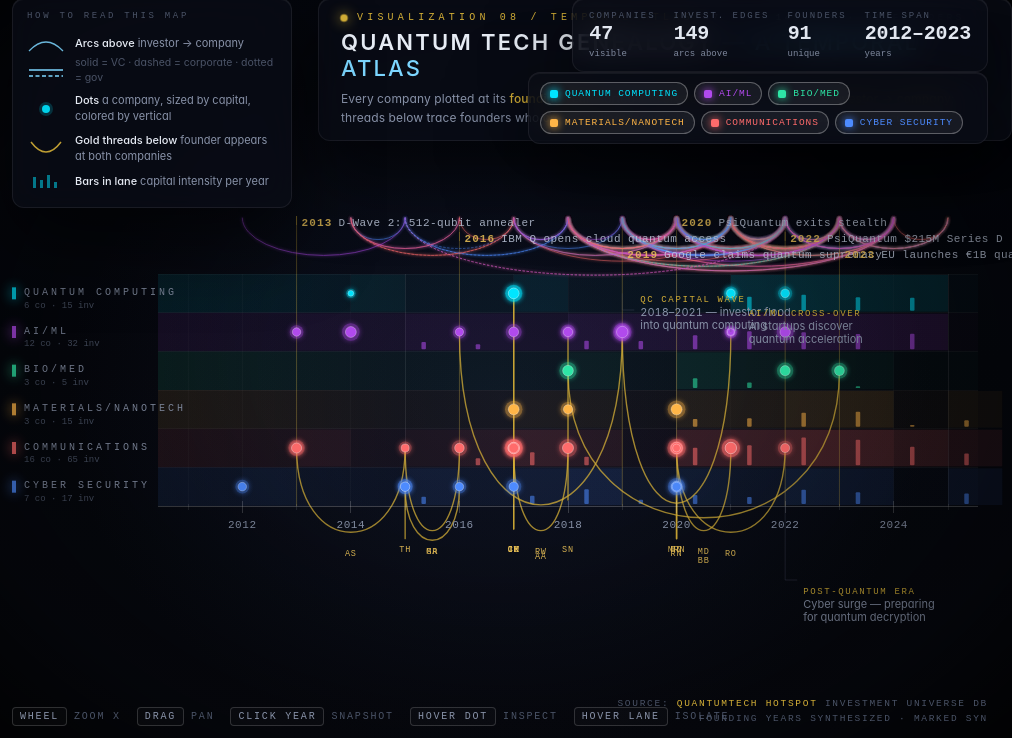
D3 v7 page, settled after 360 driven frames (6 s of simulated time); the page loaded 1 data file(s).


(function () {
  // ---------------------------- Constants & Palettes ----------------------------
  const VERTICAL_COLORS = {
    "Quantum Computing":  "#00e5ff",
    "AI/ML":              "#b14aed",
    "Bio/Med":            "#2ee6a6",
    "Materials/NanoTech": "#ffb547",
    "Communications":     "#ff6b6b",
    "Cyber Security":     "#4d8bff"
  };
  const VERTICAL_ORDER = [
    "Quantum Computing",
    "AI/ML",
    "Bio/Med",
    "Materials/NanoTech",
    "Communications",
    "Cyber Security"
  ];
  // Map source verticals to display verticals (deterministic redistribution)
  // Source data only provides 4: Quantum Computing, Communications, Cyber Security, Other.
  // We redistribute "Other" and overweighted "Communications" using description keywords + hash.

  const GOLD       = "#d4af37";
  const GOLD_BR    = "#f0c659";
  const PEARL      = "#e9ecf3";

  // ---------------------------- Deterministic seed ----------------------------
  function hashStr(s) {
    let h = 2166136261 >>> 0;
    for (let i = 0; i < s.length; i++) {
      h ^= s.charCodeAt(i);
      h = Math.imul(h, 16777619);
    }
    return h >>> 0;
  }
  function rand01(seed) {
    const h = hashStr(seed);
    let x = h;
    x ^= x << 13; x >>>= 0;
    x ^= x >> 17; x >>>= 0;
    x ^= x << 5;  x >>>= 0;
    return (x >>> 0) / 4294967296;
  }
  function triYearFromSeed(seed, lo, hi, mode) {
    const u1 = rand01(seed + "|a");
    const u2 = rand01(seed + "|b");
    const u  = (u1 + u2) / 2;
    const left = (mode - lo) / (hi - lo);
    let v;
    if (u < left) v = lo + (u / left) * (mode - lo);
    else          v = mode + ((u - left) / (1 - left)) * (hi - mode);
    return Math.max(lo, Math.min(hi, Math.round(v)));
  }

  // ---------------------------- Investor type heuristic ----------------------------
  // Returns "vc" | "corp" | "gov"
  function investorType(name) {
    const n = (name || "").toLowerCase();
    // Government / sovereign
    if (/\b(eib|european investment bank|darpa|nasa|in-q-tel|innovate uk|nsf|sovereign|government|ministry|royal society|department|defen[cs]e|state|public)\b/i.test(name)) return "gov";
    if (/\b(uk research|innovation|cdti|bpifrance|enterprise ireland|kfw|jaxa|cnrc|rias|epsrc|orano|crc)\b/i.test(name)) return "gov";
    // Corporate (big tech / industrial)
    if (/\b(google|alphabet|amazon|aws|microsoft|ibm|intel|apple|samsung|hcl|nvidia|cisco|sony|toshiba|nec|hitachi|fujitsu|siemens|lockheed|raytheon|boeing|honeywell|airbus|bosch|hyundai|hp |hewlett|oracle|sap|salesforce|adobe|pfizer|merck|roche|novartis|porsche|merck|novo)\b/i.test(name)) return "corp";
    if (/\b(corp|corporation|industries|holdings|labs|laboratories)\b/i.test(name)) return "corp";
    // VC heuristics
    if (/\b(ventures?|capital|partners|fund|equity|investment|asset|growth|seed|accelerator|incubator|y combinator|combinator|techstars|founders|sequoia|andreessen|bessemer|kleiner|greylock|accel|index|insight|tiger global|softbank|a16z|s32|.+ ventures?$)\b/i.test(name)) return "vc";
    // Banks / large finance => corp-ish
    if (/\b(bank|credit|sachs|morgan|chase|hsbc|barclays|wells fargo)\b/i.test(name)) return "corp";
    return "vc"; // default majority case
  }

  // ---------------------------- Vertical reassignment ----------------------------
  // Source only has 4 verticals; distribute "Other" + part of "Communications" across the 6 target verticals
  // using description keywords + deterministic hash for ties.
  function reassignVertical(c) {
    const src = c.vertical;
    const desc = (c.description || "").toLowerCase();
    const name = (c.name || "").toLowerCase();
    const text = name + " " + desc;
    // Direct keep when source already matches one of our six
    if (src === "Quantum Computing" || src === "Cyber Security") return src;

    // Keyword scoring
    const score = {
      "AI/ML":              0,
      "Bio/Med":            0,
      "Materials/NanoTech": 0,
      "Communications":     0,
      "Quantum Computing":  0,
      "Cyber Security":     0
    };
    if (/\b(ai|artificial intelligence|machine learning|deepmind|deep learning|neural|llm|cognitive|algorithm)\b/.test(text)) score["AI/ML"] += 3;
    if (/\b(bio|biotech|medic|health|pharma|genom|drug|molecul|protein|clinic|patient|hospital)\b/.test(text)) score["Bio/Med"] += 3;
    if (/\b(material|nano|graphene|semiconductor|fabricat|wafer|chip|crystalline|sensor|photonic)\b/.test(text)) score["Materials/NanoTech"] += 3;
    if (/\b(communication|network|telecom|fiber|optical|qkd|key distribution|encrypt|satellite|signal|wireless|broadband|5g|6g)\b/.test(text)) score["Communications"] += 3;
    if (/\b(quantum comput|qubit|qpu|supremacy|annealing|photonic comput|trapped ion|superconduct)\b/.test(text)) score["Quantum Computing"] += 3;
    if (/\b(cyber|security|secur|threat|firewall|cryptograph|post-quantum|breach|defen[cs]e against)\b/.test(text)) score["Cyber Security"] += 3;

    // Soft keep of source bias
    if (src === "Communications") score["Communications"] += 1.5;
    if (src === "Other") {
      // weak prior pushed toward AI/ML or Materials when descriptions are vague tech firms
      score["AI/ML"] += 0.4;
      score["Materials/NanoTech"] += 0.3;
    }

    // Pick the max; if zero everywhere, deterministic fallback by hash
    let best = null, bestScore = -1;
    for (const k of Object.keys(score)) {
      if (score[k] > bestScore) { bestScore = score[k]; best = k; }
    }
    if (bestScore <= 0) {
      const r = rand01("vert:" + c.id);
      // Round-robin spread across all six
      const idx = Math.floor(r * VERTICAL_ORDER.length);
      best = VERTICAL_ORDER[idx];
    }
    return best;
  }

  // ---------------------------- Hardcoded milestones (// SYN) ----------------------------
  const MILESTONES = [
    { year: 2013, label: "D-Wave 2: 512-qubit annealer" },        // SYN
    { year: 2016, label: "IBM Q opens cloud quantum access" },    // SYN
    { year: 2019, label: "Google claims quantum supremacy" },     // SYN
    { year: 2020, label: "PsiQuantum exits stealth" },            // SYN
    { year: 2022, label: "PsiQuantum $215M Series D" },           // SYN
    { year: 2023, label: "EU launches €1B quantum flagship" }     // SYN
  ];

  // ---------------------------- Annotations (// SYN) ----------------------------
  // Static, gracefully placed.
  // Each: targetYear (anchors leader), targetVertical (lane), label, body, side ('above'|'below')
  const ANNOTATIONS = [
    {
      targetYear: 2019, targetVertical: "Quantum Computing",
      label: "QC capital wave",
      body: "2018–2021 — investor flood\ninto quantum computing",
      anchor: "above"
    },
    {
      targetYear: 2021, targetVertical: "AI/ML",
      label: "AI/ML cross-over",
      body: "AI startups discover\nquantum acceleration",
      anchor: "above"
    },
    {
      targetYear: 2022, targetVertical: "Cyber Security",
      label: "Post-quantum era",
      body: "Cyber surge — preparing\nfor quantum decryption",
      anchor: "below"
    }
  ];

  // ---------------------------- Load ----------------------------
  d3.json("../data/quantum_ecosystem.json").then(setup).catch(err => {
    console.error("Failed to load data:", err);
    document.body.innerHTML = '<pre style="color:#ff6b6b;padding:24px;font-family:JetBrains Mono;">Failed to load /data/quantum_ecosystem.json — please serve via http server.\n' + err + '</pre>';
  });

  function setup(data) {
    // ---- Synthesize founding year + redistribute verticals ----
    const companies = data.companies.map(c => {
      let founded = c.founded;
      let synthFounded = false;
      if (founded == null) {
        founded = triYearFromSeed("founded:" + c.id, 2010, 2024, 2019);
        synthFounded = true;
      }
      const newVert = reassignVertical(c);
      const synthVert = newVert !== c.vertical;
      // Synthesize approx capital scale: deterministic based on # investors + hash bump
      const capSeed = "cap:" + c.id;
      const baseCap = 5 + Math.round(rand01(capSeed) * 90); // $5–95M
      const investorBoost = (Array.isArray(c.investors) ? c.investors.length : 0) * 6;
      const capitalM = baseCap + investorBoost; // notional millions
      return Object.assign({}, c, {
        founded,
        vertical: newVert,
        _synthetic: synthFounded,
        _syntheticVertical: synthVert,
        _capitalM: capitalM,
        investors: Array.isArray(c.investors) ? c.investors : [],
        founders:  Array.isArray(c.founders)  ? c.founders  : []
      });
    });

    const companyById = new Map(companies.map(c => [c.id, c]));

    // ---- Synthesize investments with year + capital amount ----
    const investments = (data.investments || [])
      .filter(inv => companyById.has(inv.company))
      .map((inv, idx) => {
        const c = companyById.get(inv.company);
        const lo = Math.max(c.founded, 2010);
        const hi = 2025;
        const mode = Math.min(hi, Math.max(lo, c.founded + 2));
        const seed = "inv:" + inv.investor + "→" + inv.company + ":" + idx;
        const year = triYearFromSeed(seed, lo, hi, mode);
        const amount = 1 + Math.round(rand01(seed + "|amt") * 60); // $1–61M synthetic
        return { investor: inv.investor, company: inv.company, year, amount, type: investorType(inv.investor) };
      });

    // Investor → first investment year (used as start of arc). Add small backdate.
    const investorFirstYear = new Map();
    investments.forEach(inv => {
      if (!investorFirstYear.has(inv.investor)) investorFirstYear.set(inv.investor, inv.year);
      else if (inv.year < investorFirstYear.get(inv.investor)) investorFirstYear.set(inv.investor, inv.year);
    });
    investorFirstYear.forEach((y, k) => {
      const back = Math.floor(rand01("ifback:" + k) * 4);
      investorFirstYear.set(k, Math.max(2008, y - back));
    });

    // ---- Synthesize cross-company founder threads ----
    // Source data has 0 multi-company founders. Generate a deterministic small set.
    // For ~14 founders, create a 2nd-company link based on hashing.
    const SYN_FOUNDER_THREADS = []; // {founder, c1, c2}
    const TARGET_THREADS = 18;
    // Pick founders with the highest hash priority
    const founderRanked = data.founders
      .map(f => ({ f, h: rand01("fpick:" + f.id) }))
      .sort((a, b) => a.h - b.h);
    const used = new Set();
    for (const item of founderRanked) {
      if (SYN_FOUNDER_THREADS.length >= TARGET_THREADS) break;
      const f = item.f;
      if (!f.companies || f.companies.length === 0) continue;
      const home = f.companies[0];
      if (!companyById.has(home)) continue;
      // Choose a second company deterministically — prefer same vertical or near-by year
      const homeC = companyById.get(home);
      const candidates = companies
        .filter(c => c.id !== home)
        .map(c => {
          const yearDist = Math.abs(c.founded - homeC.founded);
          const sameVert = c.vertical === homeC.vertical ? 0 : 1;
          const score = sameVert * 4 + yearDist * 0.7 + rand01("score:" + f.id + "|" + c.id) * 5;
          return { c, score };
        })
        .sort((a, b) => a.score - b.score);
      if (!candidates.length) continue;
      // Avoid duplicate thread keys
      let chosen = null;
      for (const cand of candidates.slice(0, 8)) {
        const k1 = home + "|" + cand.c.id + "|" + f.id;
        const k2 = cand.c.id + "|" + home + "|" + f.id;
        if (!used.has(k1) && !used.has(k2)) { chosen = cand.c; used.add(k1); used.add(k2); break; }
      }
      if (!chosen) continue;
      SYN_FOUNDER_THREADS.push({ founder: f.name, founderId: f.id, c1: home, c2: chosen.id });
    }

    // ---- Cumulative + per-year capital + per (year,vertical) heat ----
    const yearInvCount = new Map();
    const yearInvAmount = new Map();
    const yearVertAmount = new Map(); // key "y|vert" -> sum amount
    const yearTopInvestors = new Map(); // key year -> Map(investor → count)
    const yearActiveInvestors = new Map(); // y -> Set of investor names
    investments.forEach(inv => {
      yearInvCount.set(inv.year, (yearInvCount.get(inv.year) || 0) + 1);
      yearInvAmount.set(inv.year, (yearInvAmount.get(inv.year) || 0) + inv.amount);
      const c = companyById.get(inv.company);
      const v = c ? c.vertical : "Quantum Computing";
      const k = inv.year + "|" + v;
      yearVertAmount.set(k, (yearVertAmount.get(k) || 0) + inv.amount);
      if (!yearTopInvestors.has(inv.year)) yearTopInvestors.set(inv.year, new Map());
      const m = yearTopInvestors.get(inv.year);
      m.set(inv.investor, (m.get(inv.investor) || 0) + 1);
      if (!yearActiveInvestors.has(inv.year)) yearActiveInvestors.set(inv.year, new Set());
      yearActiveInvestors.get(inv.year).add(inv.investor);
    });

    const yearCompCount = new Map();
    companies.forEach(c => yearCompCount.set(c.founded, (yearCompCount.get(c.founded) || 0) + 1));

    const minDataYear = Math.min(...companies.map(c => c.founded));
    const maxDataYear = 2025;
    const startYear = Math.max(2009, minDataYear - 1);
    const endYear   = 2025;

    const cumulative = [];
    let cum = 0;
    for (let y = startYear; y <= endYear; y++) {
      cum += (yearCompCount.get(y) || 0);
      cumulative.push({ year: y, cum });
    }

    // ---------------------------- Layout state ----------------------------
    const svg = d3.select("#viz");
    const stageEl = document.getElementById("stage");

    let width = window.innerWidth;
    let height = window.innerHeight;
    svg.attr("viewBox", `0 0 ${width} ${height}`).attr("width", width).attr("height", height);

    // Margins
    const M = { top: 130, right: 64, bottom: 128, left: 200 };

    // X scale (time)
    const baseScale = d3.scaleLinear()
      .domain([startYear, endYear])
      .range([M.left, width - M.right]);

    let currentScale = baseScale.copy();
    let activeVerticals = new Set(VERTICAL_ORDER);
    let selectedYear = null;
    let hoverCompanyId = null;
    let hoverArc = null;
    let hoverLane = null;
    let hoverThread = null;

    // ---------------------------- SVG defs ----------------------------
    const defs = svg.append("defs");

    // Soft glow for arc strokes
    const glowSoft = defs.append("filter")
      .attr("id", "f-glow-soft")
      .attr("x", "-50%").attr("y", "-50%")
      .attr("width", "200%").attr("height", "200%");
    glowSoft.append("feGaussianBlur").attr("stdDeviation", 1.4).attr("result", "softblur");
    const mergeSoft = glowSoft.append("feMerge");
    mergeSoft.append("feMergeNode").attr("in", "softblur");
    mergeSoft.append("feMergeNode").attr("in", "SourceGraphic");

    // Stronger glow for dot halo
    const glow = defs.append("filter")
      .attr("id", "f-glow")
      .attr("x", "-200%").attr("y", "-200%")
      .attr("width", "500%").attr("height", "500%");
    glow.append("feGaussianBlur").attr("stdDeviation", 2.6).attr("result", "blur");
    const mergeGlow = glow.append("feMerge");
    mergeGlow.append("feMergeNode").attr("in", "blur");
    mergeGlow.append("feMergeNode").attr("in", "SourceGraphic");

    // Per-vertical lane background gradients (subtle horizontal tint on left)
    VERTICAL_ORDER.forEach(v => {
      const g = defs.append("linearGradient")
        .attr("id", "lane-bg-" + v.replace(/[^a-z0-9]/gi, ""))
        .attr("x1", 0).attr("y1", 0).attr("x2", 1).attr("y2", 0);
      g.append("stop").attr("offset", "0%")  .attr("stop-color", VERTICAL_COLORS[v]).attr("stop-opacity", 0.10);
      g.append("stop").attr("offset", "30%") .attr("stop-color", VERTICAL_COLORS[v]).attr("stop-opacity", 0.04);
      g.append("stop").attr("offset", "100%").attr("stop-color", VERTICAL_COLORS[v]).attr("stop-opacity", 0.02);
    });

    // Layers (paint order)
    const gHeat        = svg.append("g").attr("class", "layer-heat");
    const gLanes       = svg.append("g").attr("class", "layer-lanes");
    const gCapital     = svg.append("g").attr("class", "layer-capital");
    const gMilestones  = svg.append("g").attr("class", "layer-milestones");
    const gGrid        = svg.append("g").attr("class", "layer-grid");
    const gThreads     = svg.append("g").attr("class", "layer-threads");
    const gArcsAbove   = svg.append("g").attr("class", "layer-arcs-above");
    const gAxis        = svg.append("g").attr("class", "layer-axis");
    const gLaneLabels  = svg.append("g").attr("class", "layer-lane-labels");
    const gDots        = svg.append("g").attr("class", "layer-dots");
    const gAnnotations = svg.append("g").attr("class", "layer-annotations");
    const gYearLabels  = svg.append("g").attr("class", "layer-year-labels");
    const gMilestoneLabels = svg.append("g").attr("class", "layer-milestone-labels");

    // ---------------------------- Sizing ----------------------------
    // Dot radius by capital
    const rDot = d3.scaleSqrt()
      .domain([5, 250])
      .range([2.6, 7.5])
      .clamp(true);

    function dotRadius(c) { return rDot(c._capitalM || 10); }

    // Y position: lanes ----------------------------------------------------
    function laneBounds() {
      // Region between top of swim lanes and bottom of swim lanes
      const top = M.top;
      const bottom = height - M.bottom;
      // Layout (top → bottom):
      //   [arc canopy: ~110px] [milestone band: ~58px] [lanes] [thread canopy: ~110px]
      const arcsAboveHeight = 110;
      const milestoneBandHeight = 58;
      const threadsBelowHeight = 110;
      const arcsTop = top;
      const milestoneRow = top + arcsAboveHeight + 6;
      const laneRegionTop = top + arcsAboveHeight + milestoneBandHeight;
      const laneRegionBottom = bottom - threadsBelowHeight;
      const laneCount = VERTICAL_ORDER.length;
      const laneH = (laneRegionBottom - laneRegionTop) / laneCount;
      return {
        laneRegionTop,
        laneRegionBottom,
        laneHeight: laneH,
        arcsTop,
        milestoneRow
      };
    }
    function laneY(vertical) {
      const lb = laneBounds();
      const idx = VERTICAL_ORDER.indexOf(vertical);
      if (idx < 0) return lb.laneRegionTop + lb.laneHeight / 2;
      return lb.laneRegionTop + lb.laneHeight * (idx + 0.5);
    }
    function laneTop(vertical) {
      const lb = laneBounds();
      const idx = VERTICAL_ORDER.indexOf(vertical);
      return lb.laneRegionTop + lb.laneHeight * idx;
    }
    function laneHeight() { return laneBounds().laneHeight; }

    // Per-vertical-year capital amount → bar height (within a lane)
    let capScaleMax = d3.max(Array.from(yearVertAmount.values())) || 1;
    const capScale = d3.scaleSqrt().domain([0, capScaleMax]).range([0, 1]).clamp(true);

    // Heat scale (companies + investments per year-vertical) — VERY subtle weather-map feel
    const heatMax = d3.max(VERTICAL_ORDER.map(v =>
      d3.max(d3.range(startYear, endYear+1).map(y => (yearVertAmount.get(y+"|"+v) || 0)))
    )) || 1;
    // Use sqrt scale to compress big peaks; keep alpha tiny
    const heatScale = d3.scaleSqrt().domain([0, heatMax]).range([0, 1]).clamp(true);

    // ---------------------------- Render ----------------------------
    function render() {
      const lb = laneBounds();

      // -------- Heatmap (year × vertical) — subtle "weather map" --------
      const heatCells = [];
      for (let y = startYear; y <= endYear; y++) {
        VERTICAL_ORDER.forEach(v => {
          const a = yearVertAmount.get(y + "|" + v) || 0;
          const cs = companies.filter(c => c.founded === y && c.vertical === v).length;
          heatCells.push({ year: y, vert: v, w: a + cs * 12 });
        });
      }
      const heat = gHeat.selectAll("rect.heat-cell").data(heatCells, d => d.year + "|" + d.vert);
      heat.exit().remove();
      heat.enter().append("rect")
          .attr("class", "heat-cell")
        .merge(heat)
          .attr("x", d => currentScale(d.year))
          .attr("y", d => laneTop(d.vert) + 1)
          .attr("width", d => Math.max(1, currentScale(d.year + 1) - currentScale(d.year)))
          .attr("height", lb.laneHeight - 2)
          .attr("fill", d => VERTICAL_COLORS[d.vert])
          .attr("opacity", d => {
            if (!activeVerticals.has(d.vert)) return 0;
            // Subtle weather map: 0..0.22 alpha based on heatScale
            return heatScale(d.w) * 0.22;
          });

      // -------- Swim lanes (background tint + horizontal rule top/bottom) --------
      const lanes = gLanes.selectAll("g.lane").data(VERTICAL_ORDER, d => d);
      lanes.exit().remove();
      const lanesEnter = lanes.enter().append("g").attr("class", "lane");
      lanesEnter.append("rect").attr("class", "lane-bg");
      lanesEnter.append("line").attr("class", "lane-rule top");
      lanesEnter.merge(lanes).each(function(d) {
        const sel = d3.select(this);
        const top = laneTop(d);
        sel.select("rect.lane-bg")
          .attr("x", M.left - 30)
          .attr("y", top)
          .attr("width", width - M.right - M.left + 60)
          .attr("height", lb.laneHeight)
          .attr("fill", `url(#lane-bg-${d.replace(/[^a-z0-9]/gi,"")})`)
          .attr("opacity", activeVerticals.has(d) ? 1 : 0.20);
        sel.select("line.lane-rule.top")
          .attr("x1", M.left - 30).attr("x2", width - M.right + 30)
          .attr("y1", top).attr("y2", top);
      });
      // Bottom rule of last lane
      gLanes.selectAll("line.lane-rule.bottom").data([1]).join("line")
        .attr("class", "lane-rule bottom")
        .attr("x1", M.left - 30).attr("x2", width - M.right + 30)
        .attr("y1", lb.laneRegionBottom).attr("y2", lb.laneRegionBottom);

      // -------- Capital bars per (year, vertical) --------
      // Bars sit at the bottom of each lane, draw upward
      const barData = [];
      for (let y = startYear; y <= endYear; y++) {
        VERTICAL_ORDER.forEach(v => {
          const a = yearVertAmount.get(y + "|" + v) || 0;
          if (a > 0) barData.push({ year: y, vert: v, amount: a });
        });
      }
      const bars = gCapital.selectAll("rect.capital-bar").data(barData, d => d.year + "|" + d.vert);
      bars.exit().remove();
      bars.enter().append("rect")
          .attr("class", "capital-bar")
        .merge(bars)
          .attr("x", d => currentScale(d.year + 0.30))
          .attr("y", d => {
            const top = laneTop(d.vert);
            const usable = lb.laneHeight - 4;
            const h = capScale(d.amount) * usable * 0.80;
            return top + lb.laneHeight - 2 - h;
          })
          .attr("width", d => {
            const w = currentScale(d.year + 0.70) - currentScale(d.year + 0.30);
            return Math.max(1.5, Math.min(w, 4.5));
          })
          .attr("height", d => {
            const usable = lb.laneHeight - 4;
            return capScale(d.amount) * usable * 0.80;
          })
          .attr("fill", d => VERTICAL_COLORS[d.vert])
          .attr("opacity", d => activeVerticals.has(d.vert) ? 0.55 : 0.08)
          .attr("rx", 1);

      // -------- Lane labels (left) --------
      const laneLabelData = VERTICAL_ORDER.map(v => ({
        vert: v,
        count: companies.filter(c => c.vertical === v).length
      }));
      const laneLabels = gLaneLabels.selectAll("g.lane-label-g").data(laneLabelData, d => d.vert);
      laneLabels.exit().remove();
      const laneLabelsEnter = laneLabels.enter().append("g").attr("class", "lane-label-g");
      laneLabelsEnter.append("rect").attr("class", "lane-swatch");
      laneLabelsEnter.append("text").attr("class", "lane-label");
      laneLabelsEnter.append("text").attr("class", "lane-count");
      laneLabelsEnter.merge(laneLabels).each(function(d) {
        const sel = d3.select(this);
        const y = laneY(d.vert);
        sel.select("rect.lane-swatch")
          .attr("x", 24).attr("y", y - 6)
          .attr("width", 4).attr("height", 12)
          .attr("fill", VERTICAL_COLORS[d.vert])
          .attr("opacity", activeVerticals.has(d.vert) ? 0.95 : 0.25)
          .style("filter", "drop-shadow(0 0 6px " + VERTICAL_COLORS[d.vert] + ")");
        sel.select("text.lane-label")
          .attr("x", 36).attr("y", y - 1)
          .attr("alignment-baseline", "middle")
          .attr("fill", activeVerticals.has(d.vert) ? "var(--fg)" : "var(--fg-faint)")
          .text(d.vert.toUpperCase())
          .style("font-weight", activeVerticals.has(d.vert) ? 500 : 400)
          .on("mouseenter", () => { hoverLane = d.vert; applyHoverFade(); })
          .on("mouseleave", () => { hoverLane = null; applyHoverFade(); })
          .on("click", () => {
            // toggle isolate
            if (activeVerticals.size === 1 && activeVerticals.has(d.vert)) {
              activeVerticals = new Set(VERTICAL_ORDER);
            } else {
              activeVerticals = new Set([d.vert]);
            }
            updateChips();
            applyFilters();
          });
        sel.select("text.lane-count")
          .attr("x", 36).attr("y", y + 12)
          .attr("alignment-baseline", "middle")
          .text(`${d.count} co · ${investments.filter(i => companyById.get(i.company)?.vertical === d.vert).length} inv`);
      });

      // -------- Time grid + axis --------
      const [yLo, yHi] = currentScale.domain();
      const yLoVis = Math.floor(yLo);
      const yHiVis = Math.ceil(yHi);
      const pxPerYear = currentScale(yLoVis + 1) - currentScale(yLoVis);

      // Decade lines (every 5y)
      const decadeYears = [];
      for (let y = Math.ceil(yLoVis / 5) * 5; y <= yHiVis; y += 5) decadeYears.push(y);
      const decade = gGrid.selectAll("line.grid-decade").data(decadeYears, d => d);
      decade.exit().remove();
      decade.enter().append("line")
          .attr("class", "grid-decade")
        .merge(decade)
          .attr("x1", d => currentScale(d))
          .attr("x2", d => currentScale(d))
          .attr("y1", lb.laneRegionTop)
          .attr("y2", lb.laneRegionBottom);

      // Yearly faint gridlines
      let yearLines = [];
      if (pxPerYear > 8) for (let y = yLoVis; y <= yHiVis; y++) yearLines.push(y);
      const yearG = gGrid.selectAll("line.grid-year").data(yearLines, d => d);
      yearG.exit().remove();
      yearG.enter().append("line")
          .attr("class", "grid-year")
        .merge(yearG)
          .attr("x1", d => currentScale(d))
          .attr("x2", d => currentScale(d))
          .attr("y1", lb.laneRegionTop)
          .attr("y2", lb.laneRegionBottom);

      // Time axis (bottom)
      const ay = lb.laneRegionBottom;
      gAxis.selectAll("line.axis-line").data([1]).join("line")
        .attr("class", "axis-line")
        .attr("x1", M.left - 30).attr("x2", width - M.right + 30)
        .attr("y1", ay).attr("y2", ay);

      // Year ticks + labels
      let majorYears = [];
      let minorYears = [];
      const stepMajor = pxPerYear > 60 ? 1 : (pxPerYear > 22 ? 2 : (pxPerYear > 9 ? 5 : 10));
      const stepMinor = pxPerYear > 22 ? 1 : (pxPerYear > 9 ? 1 : 5);
      for (let y = Math.ceil(yLoVis / stepMajor) * stepMajor; y <= yHiVis; y += stepMajor) majorYears.push(y);
      for (let y = yLoVis; y <= yHiVis; y++) {
        if (y % stepMinor === 0 && majorYears.indexOf(y) === -1) minorYears.push(y);
      }

      const majTick = gAxis.selectAll("line.year-tick.major").data(majorYears, d => d);
      majTick.exit().remove();
      majTick.enter().append("line")
          .attr("class", "year-tick major")
        .merge(majTick)
          .attr("x1", d => currentScale(d))
          .attr("x2", d => currentScale(d))
          .attr("y1", ay - 5)
          .attr("y2", ay + 7);

      const minTick = gAxis.selectAll("line.year-tick.minor").data(minorYears, d => d);
      minTick.exit().remove();
      minTick.enter().append("line")
          .attr("class", "year-tick minor")
        .merge(minTick)
          .attr("x1", d => currentScale(d))
          .attr("x2", d => currentScale(d))
          .attr("y1", ay - 2)
          .attr("y2", ay + 4);

      const labels = gYearLabels.selectAll("text.year-label").data(majorYears, d => d);
      labels.exit().remove();
      const labelsEnter = labels.enter().append("text")
          .attr("class", "year-label")
          .text(d => d)
          .on("click", (ev, d) => {
            ev.stopPropagation();
            selectedYear = (selectedYear === d) ? null : d;
            applyFilters();
          });
      labelsEnter.merge(labels)
          .attr("x", d => currentScale(d))
          .attr("y", ay + 22)
          .classed("selected", d => selectedYear === d);

      // -------- Milestones (vertical glowing lines + labels above) --------
      const ms = gMilestones.selectAll("g.milestone").data(MILESTONES, d => d.year + "|" + d.label);
      ms.exit().remove();
      const msEnter = ms.enter().append("g").attr("class", "milestone");
      msEnter.append("line").attr("class", "milestone-line glow");
      msEnter.append("line").attr("class", "milestone-line");
      msEnter.merge(ms).each(function(d) {
        const sel = d3.select(this);
        const x = currentScale(d.year);
        sel.selectAll("line.milestone-line")
          .attr("x1", x).attr("x2", x)
          .attr("y1", lb.milestoneRow - 6)
          .attr("y2", lb.laneRegionBottom);
      });
      // Milestone labels in the top band — rendered above arcs
      const msLab = gMilestoneLabels.selectAll("g.ms-lab").data(MILESTONES, d => d.year + "|" + d.label);
      msLab.exit().remove();
      const msLabEnter = msLab.enter().append("g").attr("class", "ms-lab");
      msLabEnter.append("line").attr("class", "ms-tick");
      msLabEnter.append("text").attr("class", "milestone-label");
      msLabEnter.merge(msLab).each(function(d, i) {
        const sel = d3.select(this);
        const x = currentScale(d.year);
        // Stagger to avoid collision: 3 rows alternating
        const row = i % 3;
        const baseY = lb.milestoneRow + row * 16;
        sel.select("line.ms-tick")
          .attr("x1", x).attr("x2", x)
          .attr("y1", baseY - 6)
          .attr("y2", baseY + 3)
          .attr("stroke", GOLD)
          .attr("stroke-width", 0.7)
          .attr("opacity", 0.55);
        const t = sel.select("text.milestone-label");
        t.text(null);
        t.attr("transform", `translate(${x + 5}, ${baseY + 4})`)
         .attr("text-anchor", "start");
        t.append("tspan").attr("class", "yr").attr("font-weight", 600).text(d.year);
        t.append("tspan").attr("dx", 6).text(d.label);
        const visible = (x > M.left - 30 && x < width - M.right + 30) ? 0.85 : 0;
        sel.attr("opacity", visible);
      });

      // -------- Below-axis founder threads (gold) --------
      // Each thread is a curve going DOWN from c1 (in lane) to a y below the axis, back up to c2.
      const threadData = SYN_FOUNDER_THREADS.map(t => {
        const a = companyById.get(t.c1);
        const b = companyById.get(t.c2);
        if (!a || !b) return null;
        return Object.assign({}, t, { a, b });
      }).filter(Boolean);

      const threads = gThreads.selectAll("g.thread").data(threadData, d => d.c1 + "|" + d.c2 + "|" + d.founderId);
      threads.exit().remove();
      const threadsEnter = threads.enter().append("g").attr("class", "thread");
      threadsEnter.append("path").attr("class", "founder-thread");
      threadsEnter.append("text").attr("class", "founder-glyph");
      threadsEnter.merge(threads).each(function(d) {
        const sel = d3.select(this);
        const x1 = currentScale(d.a.founded);
        const y1 = laneY(d.a.vertical);
        const x2 = currentScale(d.b.founded);
        const y2 = laneY(d.b.vertical);
        const xMid = (x1 + x2) / 2;
        const apexY = lb.laneRegionBottom + 50 + Math.min(40, Math.abs(x2 - x1) * 0.04);
        // Bezier path: from (x1,y1) down to apex, up to (x2,y2)
        const path = `M ${x1} ${y1} C ${x1} ${apexY}, ${x2} ${apexY}, ${x2} ${y2}`;
        sel.select("path.founder-thread")
          .attr("d", path)
          .attr("opacity", visibleThread(d) ? 0.75 : 0.10)
          .on("mouseenter", function() { hoverThread = d; applyHoverFade(); })
          .on("mouseleave", function() { hoverThread = null; applyHoverFade(); });
        // Founder initials at apex
        const initials = (d.founder || "")
          .split(/\s+/).map(p => p[0]).join("").slice(0,3).toUpperCase();
        sel.select("text.founder-glyph")
          .attr("x", xMid).attr("y", apexY - 4)
          .text(initials)
          .attr("opacity", visibleThread(d) ? 0.95 : 0.10);
      });

      // -------- Above-axis investor arcs --------
      const arcAboveData = investments.map(inv => {
        const c = companyById.get(inv.company);
        if (!c) return null;
        const startY = investorFirstYear.get(inv.investor) ?? inv.year;
        let s = Math.min(startY, inv.year);
        let e = inv.year;
        if (s === e) s = Math.max(startYear, e - 2);
        return Object.assign({}, inv, { c, startYear: s, endYear: e });
      }).filter(Boolean);

      const arcs = gArcsAbove.selectAll("path.arc.above").data(arcAboveData, d => d.investor + "|" + d.company);
      arcs.exit().remove();
      const arcsEnter = arcs.enter().append("path")
        .attr("class", "arc above")
        .attr("filter", "url(#f-glow-soft)");
      arcsEnter.merge(arcs)
        .attr("d", d => arcAbovePath(d.startYear, d.endYear, d.c.vertical))
        .attr("stroke", d => VERTICAL_COLORS[d.c.vertical])
        .attr("stroke-width", 1.0)
        .attr("stroke-dasharray", d => {
          if (d.type === "vc") return null;        // solid
          if (d.type === "corp") return "5 3";     // dashed
          if (d.type === "gov") return "1.5 2.5";  // dotted
          return null;
        })
        .attr("opacity", d => visibleAbove(d) ? 0.55 : 0.05)
        .on("mouseenter", function(ev, d) { hoverArc = { type: "above", data: d }; applyHoverFade(); })
        .on("mouseleave", function() { hoverArc = null; applyHoverFade(); });

      // -------- Company dots --------
      // Halo
      const halos = gDots.selectAll("circle.dot-glow").data(companies, d => d.id);
      halos.exit().remove();
      halos.enter().append("circle")
          .attr("class", "dot-glow")
          .attr("filter", "url(#f-glow)")
        .merge(halos)
          .attr("cx", d => currentScale(d.founded))
          .attr("cy", d => laneY(d.vertical))
          .attr("r",  d => dotRadius(d) * 1.6)
          .attr("fill", d => VERTICAL_COLORS[d.vertical])
          .attr("opacity", d => visibleCompany(d) ? 0.45 : 0.06);

      // Solid dots
      const dots = gDots.selectAll("circle.dot").data(companies, d => d.id);
      dots.exit().remove();
      dots.enter().append("circle")
          .attr("class", "dot")
          .attr("stroke-width", 1)
          .attr("stroke", "rgba(255,255,255,0.30)")
        .merge(dots)
          .attr("cx", d => currentScale(d.founded))
          .attr("cy", d => laneY(d.vertical))
          .attr("r",  d => dotRadius(d))
          .attr("fill", d => VERTICAL_COLORS[d.vertical])
          .attr("opacity", d => visibleCompany(d) ? 1 : 0.10)
          .on("mouseenter", function(ev, d) {
            hoverCompanyId = d.id;
            applyHoverFade();
            showInfoCard(d, ev);
          })
          .on("mouseleave", function() {
            hoverCompanyId = null;
            applyHoverFade();
            hideInfoCard();
          })
          .on("mousemove", function(ev) {
            positionInfoCard(ev);
          })
          .on("click", function(ev, d) {
            ev.stopPropagation();
            selectedYear = (selectedYear === d.founded) ? null : d.founded;
            applyFilters();
          });

      // -------- Annotations --------
      const annData = ANNOTATIONS;
      const ann = gAnnotations.selectAll("g.annotation-g").data(annData, d => d.label);
      ann.exit().remove();
      const annEnter = ann.enter().append("g").attr("class", "annotation-g");
      annEnter.append("path").attr("class", "annotation-leader");
      annEnter.append("text").attr("class", "annotation").attr("class", "annotation lbl-text");
      annEnter.merge(ann).each(function(d, i) {
        const sel = d3.select(this);
        const x = currentScale(d.targetYear);
        const yLane = laneY(d.targetVertical);
        let textX, textY;
        if (d.anchor === "above") {
          textX = x + 18;
          textY = lb.laneRegionTop + 28 + (i * 14);
          sel.select("path.annotation-leader")
            .attr("d", `M ${x} ${yLane} L ${x} ${textY + 8} L ${textX - 6} ${textY + 8}`);
        } else {
          textX = x + 18;
          textY = lb.laneRegionBottom + 60 + (i * 14);
          sel.select("path.annotation-leader")
            .attr("d", `M ${x} ${yLane} L ${x} ${textY - 14} L ${textX - 6} ${textY - 14}`);
        }
        // Build text spans
        const t = sel.select("text.annotation");
        t.attr("transform", `translate(${textX}, ${textY})`).text(null);
        t.append("tspan").attr("class", "lbl").attr("x", 0).attr("dy", 0).text(d.label);
        const lines = d.body.split("\n");
        lines.forEach((line, li) => {
          t.append("tspan").attr("x", 0).attr("dy", li === 0 ? 14 : 13).text(line);
        });
        const visible = activeVerticals.has(d.targetVertical);
        sel.attr("opacity", visible ? 1 : 0.20);
      });

      updateStats();
      applyHoverFade();
    }

    // ---------------------------- Arc geometry ----------------------------
    function arcAbovePath(yearA, yearB, vertical) {
      const lb = laneBounds();
      const x1 = currentScale(yearA);
      const x2 = currentScale(yearB);
      if (Math.abs(x2 - x1) < 0.3) return "";
      // Anchor at the TOP of the milestone band; arc rises into the arc canopy above.
      // Milestone labels stay clear of arcs because they sit BELOW this baseline.
      const baseY = lb.milestoneRow - 4;
      const rx = Math.abs(x2 - x1) / 2;
      const span = Math.abs(yearB - yearA);
      const heightFactor = Math.min(1, Math.sqrt(span / 25));
      const maxRy = (baseY - lb.arcsTop - 4);
      const ry = Math.max(8, heightFactor * maxRy);
      const xLeft  = Math.min(x1, x2);
      const xRight = Math.max(x1, x2);
      return `M ${xLeft} ${baseY} A ${rx} ${ry} 0 0 0 ${xRight} ${baseY}`;
    }

    // ---------------------------- Visibility predicates ----------------------------
    function visibleCompany(c) {
      if (!activeVerticals.has(c.vertical)) return false;
      if (selectedYear != null && c.founded > selectedYear) return false;
      return true;
    }
    function visibleAbove(arc) { return visibleCompany(arc.c); }
    function visibleThread(t) { return visibleCompany(t.a) && visibleCompany(t.b); }

    // ---------------------------- Hover fade ----------------------------
    function applyHoverFade() {
      const activeIds = new Set();
      if (hoverCompanyId) activeIds.add(hoverCompanyId);
      if (hoverArc && hoverArc.type === "above") activeIds.add(hoverArc.data.company);
      if (hoverThread) { activeIds.add(hoverThread.c1); activeIds.add(hoverThread.c2); }
      const isHover = activeIds.size > 0 || hoverLane != null;

      // Above arcs
      gArcsAbove.selectAll("path.arc.above")
        .attr("opacity", d => {
          if (!visibleAbove(d)) return 0.04;
          if (hoverLane != null) return d.c.vertical === hoverLane ? 0.85 : 0.05;
          if (!isHover) return 0.55;
          if (activeIds.has(d.company)) return 0.95;
          return 0.06;
        })
        .attr("stroke-width", d => activeIds.has(d.company) && isHover ? 1.7 : 1.0);

      // Threads
      gThreads.selectAll("path.founder-thread")
        .attr("opacity", d => {
          if (!visibleThread(d)) return 0.10;
          if (hoverLane != null) return (d.a.vertical === hoverLane || d.b.vertical === hoverLane) ? 0.95 : 0.08;
          if (!isHover) return 0.75;
          if (activeIds.has(d.c1) || activeIds.has(d.c2)) return 1;
          return 0.10;
        })
        .attr("stroke-width", d => (activeIds.has(d.c1) || activeIds.has(d.c2)) && isHover ? 2.0 : 1.4);
      gThreads.selectAll("text.founder-glyph")
        .attr("opacity", d => {
          if (!visibleThread(d)) return 0.10;
          if (hoverLane != null) return (d.a.vertical === hoverLane || d.b.vertical === hoverLane) ? 1 : 0.08;
          if (!isHover) return 0.95;
          if (activeIds.has(d.c1) || activeIds.has(d.c2)) return 1;
          return 0.15;
        });

      // Dots
      gDots.selectAll("circle.dot")
        .attr("opacity", d => {
          if (!visibleCompany(d)) return 0.08;
          if (hoverLane != null) return d.vertical === hoverLane ? 1 : 0.20;
          if (!isHover) return 1;
          return activeIds.has(d.id) ? 1 : 0.18;
        });
      gDots.selectAll("circle.dot-glow")
        .attr("opacity", d => {
          if (!visibleCompany(d)) return 0.04;
          if (hoverLane != null) return d.vertical === hoverLane ? 0.65 : 0.08;
          if (!isHover) return 0.45;
          return activeIds.has(d.id) ? 0.85 : 0.05;
        })
        .attr("r", d => activeIds.has(d.id) && isHover ? dotRadius(d) * 2.4 : dotRadius(d) * 1.6);

      // Lane backgrounds and capital bars dim to ~25% when a different lane is hovered
      gLanes.selectAll("rect.lane-bg")
        .attr("opacity", function() {
          const v = d3.select(this.parentNode).datum();
          if (!activeVerticals.has(v)) return 0.20;
          if (hoverLane != null) return v === hoverLane ? 1 : 0.25;
          return 1;
        });
      gCapital.selectAll("rect.capital-bar")
        .attr("opacity", d => {
          if (!activeVerticals.has(d.vert)) return 0.08;
          if (hoverLane != null) return d.vert === hoverLane ? 0.85 : 0.15;
          return 0.55;
        });
      gHeat.selectAll("rect.heat-cell")
        .attr("opacity", d => {
          if (!activeVerticals.has(d.vert)) return 0;
          const base = heatScale(d.w) * 0.22;
          if (hoverLane != null) return d.vert === hoverLane ? heatScale(d.w) * 0.36 : base * 0.4;
          return base;
        });
    }

    function applyFilters() {
      // Re-compute visibility-based opacities (ignore hover for now; hover layer reapplies)
      gArcsAbove.selectAll("path.arc.above")
        .attr("opacity", d => visibleAbove(d) ? 0.55 : 0.05);
      gThreads.selectAll("path.founder-thread")
        .attr("opacity", d => visibleThread(d) ? 0.75 : 0.10);
      gThreads.selectAll("text.founder-glyph")
        .attr("opacity", d => visibleThread(d) ? 0.95 : 0.10);
      gDots.selectAll("circle.dot")
        .attr("opacity", d => visibleCompany(d) ? 1 : 0.10);
      gDots.selectAll("circle.dot-glow")
        .attr("opacity", d => visibleCompany(d) ? 0.45 : 0.06);
      gYearLabels.selectAll("text.year-label")
        .classed("selected", d => selectedYear === d);
      gLanes.selectAll("rect.lane-bg")
        .attr("opacity", function() {
          const v = d3.select(this.parentNode).datum();
          return activeVerticals.has(v) ? 1 : 0.20;
        });
      gCapital.selectAll("rect.capital-bar")
        .attr("opacity", d => activeVerticals.has(d.vert) ? 0.55 : 0.08);
      gHeat.selectAll("rect.heat-cell")
        .attr("opacity", d => activeVerticals.has(d.vert) ? heatScale(d.w) * 0.22 : 0);
      gLaneLabels.selectAll("text.lane-label")
        .attr("fill", d => activeVerticals.has(d.vert) ? "#e7ecf5" : "#4a5366");
      gLaneLabels.selectAll("rect.lane-swatch")
        .attr("opacity", d => activeVerticals.has(d.vert) ? 0.95 : 0.25);
      gAnnotations.selectAll("g.annotation-g")
        .attr("opacity", d => activeVerticals.has(d.targetVertical) ? 1 : 0.20);
      updateStats();
      updateSnapshot();
      applyHoverFade();
    }

    // ---------------------------- Stats ----------------------------
    function updateStats() {
      const visibleCompanies = companies.filter(visibleCompany);
      const visibleEdges     = arcsAboveCount();
      const visibleFounders  = countVisibleFounders(visibleCompanies);
      d3.select("#stat-companies").text(visibleCompanies.length);
      d3.select("#stat-edges").text(visibleEdges);
      d3.select("#stat-founders").text(visibleFounders);
      const yrs = visibleCompanies.map(c => c.founded);
      if (yrs.length) {
        const lo = d3.min(yrs), hi = d3.max(yrs);
        d3.select("#stat-span").text(`${lo}–${hi}`);
      } else {
        d3.select("#stat-span").text("—");
      }
    }
    function arcsAboveCount() {
      let count = 0;
      investments.forEach(inv => {
        const c = companyById.get(inv.company);
        if (!c) return;
        if (visibleCompany(c)) count++;
      });
      return count;
    }
    function countVisibleFounders(visibleCompanies) {
      const ids = new Set(visibleCompanies.map(c => c.id));
      const set = new Set();
      data.founders.forEach(f => {
        if (f.companies && f.companies.some(cid => ids.has(cid))) set.add(f.id);
      });
      return set.size;
    }

    // ---------------------------- Year snapshot ----------------------------
    function updateSnapshot() {
      const snap = document.getElementById("snapshot");
      if (selectedYear == null) {
        snap.classList.remove("visible");
        return;
      }
      snap.classList.add("visible");
      d3.select("#snapshot-year").text(selectedYear);
      const founded = companies.filter(c => c.founded === selectedYear).length;
      let cumv = 0;
      companies.forEach(c => { if (c.founded <= selectedYear) cumv++; });
      const invs = (yearInvCount.get(selectedYear) || 0);
      const actInv = (yearActiveInvestors.get(selectedYear) || new Set()).size;
      d3.select("#snap-founded").text(founded);
      d3.select("#snap-cum").text(cumv);
      d3.select("#snap-invs").text(invs);
      d3.select("#snap-actinv").text(actInv);
      // Dominant vertical that year (by capital)
      const vMap = {};
      VERTICAL_ORDER.forEach(v => vMap[v] = yearVertAmount.get(selectedYear + "|" + v) || 0);
      let domV = null, domA = -1;
      Object.entries(vMap).forEach(([k,v]) => { if (v > domA) { domA = v; domV = k; } });
      const c = VERTICAL_COLORS[domV] || "#888";
      d3.select("#snap-dom").html(`<span class="tag" style="color:${c}"><span class="sw" style="background:${c}"></span><span style="color:var(--fg)">${domV || "—"}</span></span>`);
      // Top investors that year
      const m = yearTopInvestors.get(selectedYear) || new Map();
      const top = Array.from(m.entries()).sort((a,b) => b[1] - a[1]).slice(0, 4);
      d3.select("#snap-topinv").html(top.length
        ? top.map(([k,v]) => `<div style="display:flex;justify-content:space-between;color:var(--fg);font-size:11px;line-height:1.6;"><span>${escapeHtml(k)}</span><span style="color:var(--fg-faint);font-family:'JetBrains Mono',monospace;">${v}</span></div>`).join("")
        : '<span style="color:var(--fg-faint)">—</span>');
    }

    // ---------------------------- Info card ----------------------------
    const infoEl = document.getElementById("info");
    function showInfoCard(c, ev) {
      const inv = investments.filter(i => i.company === c.id).map(i => i.investor);
      const founders = c.founders;
      const color = VERTICAL_COLORS[c.vertical];
      infoEl.innerHTML = `
        <div class="vert" style="color:${color}">
          <span class="dot" style="background:${color}; color:${color}"></span>
          <span>${escapeHtml(c.vertical)}${c._syntheticVertical ? ' <span style="color:var(--fg-faint)">// SYN</span>' : ''}</span>
        </div>
        <h3>${escapeHtml(c.name)}</h3>
        <div class="meta">
          <div class="row">
            <div class="col"><span class="k">Founded</span><span class="v">${c.founded}${c._synthetic ? ' <span style="color:var(--fg-faint)">// SYN</span>' : ''}</span></div>
            <div class="col"><span class="k">Country</span><span class="v">${escapeHtml(c.country || "—")}</span></div>
            <div class="col"><span class="k">Investors</span><span class="v">${inv.length}</span></div>
            <div class="col"><span class="k">Founders</span><span class="v">${founders.length}</span></div>
          </div>
        </div>
        ${founders.length ? `
        <div class="founders">
          <div class="label">Founders</div>
          <div class="pill-row">${founders.map(f => `<span class="pill">${escapeHtml(f)}</span>`).join("")}</div>
        </div>` : ""}
        ${inv.length ? `
        <div class="investors">
          <div class="label">Investors</div>
          <div class="pill-row">${inv.slice(0, 14).map(i => `<span class="pill">${escapeHtml(i)}</span>`).join("")}${inv.length > 14 ? `<span class="pill" style="color:var(--fg-faint)">+${inv.length - 14}</span>` : ""}</div>
        </div>` : ""}
      `;
      infoEl.classList.add("visible");
      positionInfoCard(ev);
    }
    function positionInfoCard(ev) {
      if (!ev) return;
      const pad = 18;
      const w = infoEl.offsetWidth || 320;
      const h = infoEl.offsetHeight || 220;
      let x = ev.clientX + pad;
      let y = ev.clientY + pad;
      if (x + w > window.innerWidth - 16) x = ev.clientX - w - pad;
      if (y + h > window.innerHeight - 16) y = ev.clientY - h - pad;
      x = Math.max(12, x);
      y = Math.max(12, y);
      infoEl.style.left = x + "px";
      infoEl.style.top = y + "px";
    }
    function hideInfoCard() {
      infoEl.classList.remove("visible");
    }
    function escapeHtml(s) {
      return String(s).replace(/[&<>"']/g, m => ({"&":"&amp;","<":"&lt;",">":"&gt;","\"":"&quot;","'":"&#39;"})[m]);
    }

    // ---------------------------- Filter chips ----------------------------
    const filtersEl = d3.select("#filters");
    function buildChips() {
      filtersEl.selectAll("*").remove();
      VERTICAL_ORDER.forEach(v => {
        const chip = filtersEl.append("div")
          .attr("class", "chip" + (activeVerticals.has(v) ? " active" : ""))
          .attr("data-vertical", v)
          .style("color", VERTICAL_COLORS[v])
          .on("click", function() {
            if (activeVerticals.has(v)) activeVerticals.delete(v);
            else activeVerticals.add(v);
            if (activeVerticals.size === 0) VERTICAL_ORDER.forEach(x => activeVerticals.add(x));
            updateChips();
            applyFilters();
          })
          .on("contextmenu", function(ev) {
            ev.preventDefault();
            activeVerticals = new Set([v]);
            updateChips();
            applyFilters();
          });
        chip.append("span").attr("class", "swatch").style("background", VERTICAL_COLORS[v]).style("color", VERTICAL_COLORS[v]);
        chip.append("span").text(v);
      });
    }
    function updateChips() {
      filtersEl.selectAll(".chip")
        .classed("active", function() { return activeVerticals.has(this.getAttribute("data-vertical")); });
    }
    buildChips();

    // ---------------------------- Snapshot clear ----------------------------
    d3.select("#snapshot-clear").on("click", () => {
      selectedYear = null;
      applyFilters();
    });
    d3.select("#stage").on("click", () => {
      if (selectedYear != null) {
        selectedYear = null;
        applyFilters();
      }
    });

    // ---------------------------- Zoom & Pan ----------------------------
    const zoom = d3.zoom()
      .scaleExtent([0.7, 16])
      .translateExtent([[ -2000, 0 ], [ 200000, height ]])
      .filter((ev) => {
        if (ev.type === "click") return false;
        if (ev.target && ev.target.classList && (
            ev.target.classList.contains("year-label") ||
            ev.target.classList.contains("lane-label")
        )) return false;
        return !ev.button;
      })
      .on("zoom", (ev) => {
        currentScale = ev.transform.rescaleX(baseScale);
        render();
      });
    svg.call(zoom).on("dblclick.zoom", null);

    svg.on("mousedown.cursor", () => stageEl.classList.add("dragging"));
    window.addEventListener("mouseup", () => stageEl.classList.remove("dragging"));

    // ---------------------------- Resize ----------------------------
    window.addEventListener("resize", () => {
      width = window.innerWidth;
      height = window.innerHeight;
      svg.attr("viewBox", `0 0 ${width} ${height}`).attr("width", width).attr("height", height);
      baseScale.range([M.left, width - M.right]);
      const t = d3.zoomTransform(svg.node());
      currentScale = t.rescaleX(baseScale);
      render();
    });

    // Initial render
    render();
    updateSnapshot();

    // Subtle entrance — fade in
    gArcsAbove.attr("opacity", 0).transition().duration(900).attr("opacity", 1);
    gThreads.attr("opacity", 0).transition().duration(900).delay(150).attr("opacity", 1);
    gDots.attr("opacity", 0).transition().duration(700).delay(300).attr("opacity", 1);
    gCapital.attr("opacity", 0).transition().duration(1200).attr("opacity", 1);
    gHeat.attr("opacity", 0).transition().duration(1500).attr("opacity", 1);
    gAnnotations.attr("opacity", 0).transition().duration(1100).delay(500).attr("opacity", 1);
    gMilestones.attr("opacity", 0).transition().duration(900).delay(400).attr("opacity", 1);
    gMilestoneLabels.attr("opacity", 0).transition().duration(900).delay(600).attr("opacity", 1);
  }
})();


### data: ../data/quantum_ecosystem.json
{
 "meta": {
  "source": "QuantumTech HotSpot Investment Universe …",
  "verticals": [
   "Quantum Bio & Medicine",
   "Quantum Materials & NanoTech",
   "Quantum AI & ML",
   "Quantum Computing",
   "Cyber Security",
   "Communications"
  ],
  "company_count": 47,
  "investor_count": 221,
  "founder_count": 91,
  "investment_edges": 149,
  "city_count": 33,
  "people_count": 1098
 },
 "companies": [
  {
   "id": "Infleqtion",
   "name": "Infleqtion",
   "vertical": "Communications",
   "description": "Infleqtion, with offices in the United S…",
   "founded": null,
   "country": "United States",
   "region": "Colorado",
   "city": "Louisville",
   "employees": null,
   "website": "https://www.infleqtion.com",
   "linkedin": "https://www.linkedin.com/company/infq",
   "categories": [],
   "investors": [
    "S32",
    "Maverick Ventures",
    "S Ventures",
    "Foundry Group",
    "Innovate UK"
   ],
   "founders": [
    "Dana Anderson",
    "Jakob Reichel",
    "Rainer Kunz",
    "Theodor Hänsch"
   ]
  },
  {
   "id": "Rigetti Computing",
   "name": "Rigetti Computing",
   "vertical": "Communications",
   "description": "Rigetti Computing is a full-stack quantu…",
   "founded": null,
   "country": "United States",
   "region": "California",
   "city": "Berkeley",
   "employees": null,
   "website": "http://www.rigetti.com",
   "linkedin": "https://www.linkedin.com/company/rigetti…",
   "categories": [],
   "investors": [
    "Andreessen Horowitz",
    "Alumni Ventures",
    "Franklin Templeton",
    "Bessemer Venture Partners",
    "Y Combinator"
   ],
   "founders": [
    "Chad Rigetti",
    "Spencer Rascoff"
   ]
  },
  {
   "id": "Quantinuum",
   "name": "Quantinuum",
   "vertical": "Quantum Computing",
   "description": "Quantinuum is a quantum company dedicate…",
   "founded": null,
   "country": "United States",
   "region": "Colorado",
   "city": "Broomfield",
   "employees": null,
   "website": "https://www.quantinuum.com",
   "linkedin": "https://www.linkedin.com/company/quantin…",
   "categories": [],
   "investors": [
    "QED Investors",
    "NVentures",
    "Amgen",
    "JP Morgan Chase",
    "Korea Investment Partners"
   ],
   "founders": [
    "Ilyas Khan"
   ]
  },
  {
   "id": "SandboxAQ",
   "name": "SandboxAQ",
   "vertical": "Communications",
   "description": "SandboxAQ develops AI and quantum techno…",
   "founded": null,
   "country": "United States",
   "region": "California",
   "city": "Palo Alto",
   "employees": null,
   "website": "https://www.sandboxaq.com",
   "linkedin": "https://www.linkedin.com/company/sandbox…",
   "categories": [],
   "investors": [
    "NVIDIA",
    "S32",
    "Paladin Capital Group",
    "BNP Paribas",
    "US Innovative Technology Fund"
   ],
   "founders": [
    "Jack Hidary"
   ]
  },
  {
   "id": "Photonic",
   "name": "Photonic",
   "vertical": "Communications",
   "description": "Photonic builds a scalable, fault-tolera…",
   "founded": null,
   "country": "Canada",
   "region": "British Columbia",
   "city": "Vancouver",
   "employees": null,
   "website": "https://www.photonic.com",
   "linkedin": "https://www.linkedin.com/company/teampho…",
   "categories": [],
   "investors": [
    "Inovia Capital",
    "Amadeus Capital Partners",
    "Government of Canada",
    "Royal Bank of Canada",
    "Microsoft"
   ],
   "founders": [
    "Michael Thewalt",
    "Stephanie Simmons"
   ]
  },
  {
   "id": "SEALSQ",
   "name": "SEALSQ",
   "vertical": "Quantum Computing",
   "description": "SEALSQ is a provider of semiconductors t…",
   "founded": null,
   "country": "Switzerland",
   "region": "Geneve",
   "city": "Cointrin",
   "employees": null,
   "website": "https://www.sealsq.com",
   "linkedin": "https://www.linkedin.com/company/sealsq",
   "categories": [],
   "investors": [
    "Heights Capital Management"
   ],
   "founders": [
    "Carlos Moreira"
   ]
  },
  {
   "id": "IonQ",
   "name": "IonQ",
   "vertical": "Communications",
   "description": "IONQ develops general-purpose quantum in…",
   "founded": null,
   "country": "United States",
   "region": "Maryland",
   "city": "College Park",
   "employees": null,
   "website": "https://ionq.com",
   "linkedin": "https://www.linkedin.com/company/ionq.co",
   "categories": [],
   "investors": [
    "Bosch Ventures",
    "Lockheed Martin Ventures",
    "Fidelity",
    "New Enterprise Associates",
    "OUP (Osage University Partners)"
   ],
   "founders": [
    "Christopher Monroe",
    "Jungsang Kim",
    "Niccolo de Masi"
   ]
  },
  {
   "id": "Quantum Computing Inc",
   "name": "Quantum Computing Inc",
   "vertical": "Communications",
   "description": "Quantum Computing is a computer software…",
   "founded": null,
   "country": "United States",
   "region": "New Jersey",
   "city": "Hoboken",
   "employees": null,
   "website": "https://quantumcomputinginc.com",
   "linkedin": "https://www.linkedin.com/company/quantum…",
   "categories": [],
   "investors": [
    "Ascendiant Capital Partners"
   ],
   "founders": [
    "Robert Liscouski"
   ]
  },
  "... 39 more items"
 ],
 "investors": [
  {
   "id": "European Investment Bank",
   "name": "European Investment Bank",
   "type": null,
   "country": "Luxembourg",
   "city": "Luxembourg",
   "investments_count": null,
   "lead_count": null,
   "description": ""
  },
  {
   "id": "Andreessen Horowitz",
   "name": "Andreessen Horowitz",
   "type": null,
   "country": "United States",
   "city": "Menlo Park",
   "investments_count": null,
   "lead_count": null,
   "description": ""
  },
  {
   "id": "Valor Equity Partners",
   "name": "Valor Equity Partners",
   "type": null,
   "country": "United States",
   "city": "Chicago",
   "investments_count": null,
   "lead_count": null,
   "description": ""
  },
  {
   "id": "Franklin Templeton",
   "name": "Franklin Templeton",
   "type": null,
   "country": "United States",
   "city": "San Mateo",
   "investments_count": null,
   "lead_count": null,
   "description": ""
  },
  {
   "id": "NVIDIA",
   "name": "NVIDIA",
   "type": null,
   "country": "United States",
   "city": "Santa Clara",
   "investments_count": null,
… [head cut at 6 KiB]